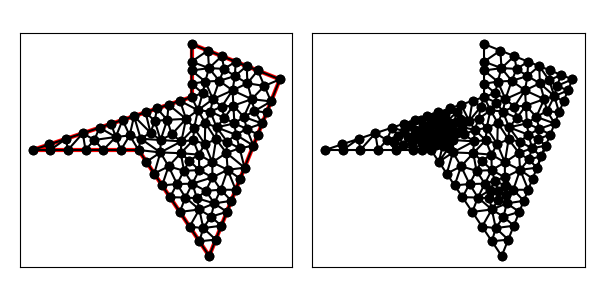

The table this chart was drawn from, first rows:
1.000000000000000000e+00, 7.000000000000000000e+00, 7.000000000000000000e+00, 7.000000000000000000e+00, 1.100000000000000000e+01, 1.000000000000000000e+00, 1.500000000000000000e+01, 1.100000000000000000e+01, 1.000000000000000000e+01, 1.300000000000000000e+01, 1.000000000000000000e+01, 1.000000000000000000e+01, 7.000000000000000000e+00, 7.000000000000000000e+00, 6.500000000000000000e+00, 7.823785292497626997e+00, 6.000000000000000000e+00, 7.000000000000000000e+00, 6.500000000000000000e+00, 7.274595097499208407e+00, 1.000000000000000000e+00, 1.351733835630981040e-01
1.000000000000000000e+00, 7.000000000000000000e+00, 7.000000000000000000e+00, 7.000000000000000000e+00, 1.100000000000000000e+01, 1.000000000000000000e+00, 1.500000000000000000e+01, 1.100000000000000000e+01, 1.000000000000000000e+01, 1.300000000000000000e+01, 1.000000000000000000e+01, 1.000000000000000000e+01, 6.000000000000000000e+00, 7.000000000000000000e+00, 6.500000000000000000e+00, 7.823785292497626997e+00, 5.713568101052867831e+00, 7.737482277328975755e+00, 6.071189367017622907e+00, 7.520422523275534843e+00, 1.000000000000000000e+00, 1.351733835630981040e-01
1.000000000000000000e+00, 7.000000000000000000e+00, 7.000000000000000000e+00, 7.000000000000000000e+00, 1.100000000000000000e+01, 1.000000000000000000e+00, 1.500000000000000000e+01, 1.100000000000000000e+01, 1.000000000000000000e+01, 1.300000000000000000e+01, 1.000000000000000000e+01, 1.000000000000000000e+01, 4.500000000000000000e+00, 7.567971810589327220e+00, 3.846049894151541082e+00, 7.948683298050513990e+00, 4.000000000000000000e+00, 7.000000000000000000e+00, 4.115349964717180065e+00, 7.505551702879947662e+00, 1.000000000000000000e+00, 3.389755856830808378e-01
1.000000000000000000e+00, 7.000000000000000000e+00, 7.000000000000000000e+00, 7.000000000000000000e+00, 1.100000000000000000e+01, 1.000000000000000000e+00, 1.500000000000000000e+01, 1.100000000000000000e+01, 1.000000000000000000e+01, 1.300000000000000000e+01, 1.000000000000000000e+01, 1.000000000000000000e+01, 3.846049894151541082e+00, 7.948683298050513990e+00, 3.000000000000000000e+00, 7.000000000000000000e+00, 4.000000000000000000e+00, 7.000000000000000000e+00, 3.615349964717180509e+00, 7.316227766016837997e+00, 1.000000000000000000e+00, 5.000000000000000000e-01
1.000000000000000000e+00, 7.000000000000000000e+00, 7.000000000000000000e+00, 7.000000000000000000e+00, 1.100000000000000000e+01, 1.000000000000000000e+00, 1.500000000000000000e+01, 1.100000000000000000e+01, 1.000000000000000000e+01, 1.300000000000000000e+01, 1.000000000000000000e+01, 1.000000000000000000e+01, 1.171410377852691198e+01, 9.455123788602698198e+00, 1.185580103447808398e+01, 8.811860638034744397e+00, 1.237046251034134237e+01, 9.510430283643094285e+00, 1.198012244111544611e+01, 9.259138236760179552e+00, 0.000000000000000000e+00, 4.127489763813826928e-01
1.000000000000000000e+00, 7.000000000000000000e+00, 7.000000000000000000e+00, 7.000000000000000000e+00, 1.100000000000000000e+01, 1.000000000000000000e+00, 1.500000000000000000e+01, 1.100000000000000000e+01, 1.000000000000000000e+01, 1.300000000000000000e+01, 1.000000000000000000e+01, 1.000000000000000000e+01, 9.349341649025257439e+00, 9.783113883008418554e+00, 8.698683298050514878e+00, 9.566227766016838885e+00, 9.689608195386570699e+00, 8.762314243924476997e+00, 9.245877714154113747e+00, 9.370551964316577553e+00, 0.000000000000000000e+00, 5.000000000000000000e-01
1.000000000000000000e+00, 7.000000000000000000e+00, 7.000000000000000000e+00, 7.000000000000000000e+00, 1.100000000000000000e+01, 1.000000000000000000e+00, 1.500000000000000000e+01, 1.100000000000000000e+01, 1.000000000000000000e+01, 1.300000000000000000e+01, 1.000000000000000000e+01, 1.000000000000000000e+01, 4.500000000000000000e+00, 7.567971810589327220e+00, 4.000000000000000000e+00, 7.000000000000000000e+00, 5.000000000000000000e+00, 7.000000000000000000e+00, 4.500000000000000000e+00, 7.189323936863108777e+00, 1.000000000000000000e+00, 3.389755856830808378e-01
1.000000000000000000e+00, 7.000000000000000000e+00, 7.000000000000000000e+00, 7.000000000000000000e+00, 1.100000000000000000e+01, 1.000000000000000000e+00, 1.500000000000000000e+01, 1.100000000000000000e+01, 1.000000000000000000e+01, 1.300000000000000000e+01, 1.000000000000000000e+01, 1.000000000000000000e+01, 2.000000000000000000e+00, 7.000000000000000000e+00, 3.000000000000000000e+00, 7.000000000000000000e+00, 2.897366596101027536e+00, 7.632455532033675993e+00, 2.632455532033675993e+00, 7.210818510677891702e+00, 1.000000000000000000e+00, 4.752457453911040908e-01
1.000000000000000000e+00, 7.000000000000000000e+00, 7.000000000000000000e+00, 7.000000000000000000e+00, 1.100000000000000000e+01, 1.000000000000000000e+00, 1.500000000000000000e+01, 1.100000000000000000e+01, 1.000000000000000000e+01, 1.300000000000000000e+01, 1.000000000000000000e+01, 1.000000000000000000e+01, 7.397366596101027980e+00, 9.132455532033675993e+00, 6.746708245126284531e+00, 8.915569415042094548e+00, 7.680224386067800779e+00, 7.976496308477027064e+00, 7.274766409098371689e+00, 8.674840418517598906e+00, 0.000000000000000000e+00, 1.263077176507563515e-01
1.000000000000000000e+00, 7.000000000000000000e+00, 7.000000000000000000e+00, 7.000000000000000000e+00, 1.100000000000000000e+01, 1.000000000000000000e+00, 1.500000000000000000e+01, 1.100000000000000000e+01, 1.000000000000000000e+01, 1.300000000000000000e+01, 1.000000000000000000e+01, 1.000000000000000000e+01, 1.948683298050513768e+00, 7.316227766016837997e+00, 1.000000000000000000e+00, 7.000000000000000000e+00, 2.000000000000000000e+00, 7.000000000000000000e+00, 1.649561099350171256e+00, 7.105409255338945407e+00, 1.000000000000000000e+00, 5.000000000000000000e-01
1.000000000000000000e+00, 7.000000000000000000e+00, 7.000000000000000000e+00, 7.000000000000000000e+00, 1.100000000000000000e+01, 1.000000000000000000e+00, 1.500000000000000000e+01, 1.100000000000000000e+01, 1.000000000000000000e+01, 1.300000000000000000e+01, 1.000000000000000000e+01, 1.000000000000000000e+01, 3.000000000000000000e+00, 7.000000000000000000e+00, 3.846049894151541082e+00, 7.948683298050513990e+00, 2.897366596101027536e+00, 7.632455532033675993e+00, 3.247805496750856502e+00, 7.527046276694730587e+00, 1.000000000000000000e+00, 4.752457453911040908e-01
1.000000000000000000e+00, 7.000000000000000000e+00, 7.000000000000000000e+00, 7.000000000000000000e+00, 1.100000000000000000e+01, 1.000000000000000000e+00, 1.500000000000000000e+01, 1.100000000000000000e+01, 1.000000000000000000e+01, 1.300000000000000000e+01, 1.000000000000000000e+01, 1.000000000000000000e+01, 1.004572180064037212e+01, 5.093511890066322323e+00, 9.575561962450567677e+00, 5.822592583764368612e+00, 9.178380588774825100e+00, 5.075396880557871526e+00, 9.599888117288587708e+00, 5.330500451462854450e+00, 0.000000000000000000e+00, 5.000000000000000000e-01
1.000000000000000000e+00, 7.000000000000000000e+00, 7.000000000000000000e+00, 7.000000000000000000e+00, 1.100000000000000000e+01, 1.000000000000000000e+00, 1.500000000000000000e+01, 1.100000000000000000e+01, 1.000000000000000000e+01, 1.300000000000000000e+01, 1.000000000000000000e+01, 1.000000000000000000e+01, 1.242658679394270393e+01, 8.502825178000270157e+00, 1.237046251034134237e+01, 9.510430283643094285e+00, 1.185580103447808398e+01, 8.811860638034744397e+00, 1.221761677958737558e+01, 8.941705366559370205e+00, 0.000000000000000000e+00, 5.000000000000000000e-01
1.000000000000000000e+00, 7.000000000000000000e+00, 7.000000000000000000e+00, 7.000000000000000000e+00, 1.100000000000000000e+01, 1.000000000000000000e+00, 1.500000000000000000e+01, 1.100000000000000000e+01, 1.000000000000000000e+01, 1.300000000000000000e+01, 1.000000000000000000e+01, 1.000000000000000000e+01, 2.897366596101027536e+00, 7.632455532033675993e+00, 1.948683298050513768e+00, 7.316227766016837997e+00, 2.000000000000000000e+00, 7.000000000000000000e+00, 2.282016631383847027e+00, 7.316227766016837997e+00, 1.000000000000000000e+00, 4.752457453911040908e-01
1.000000000000000000e+00, 7.000000000000000000e+00, 7.000000000000000000e+00, 7.000000000000000000e+00, 1.100000000000000000e+01, 1.000000000000000000e+00, 1.500000000000000000e+01, 1.100000000000000000e+01, 1.000000000000000000e+01, 1.300000000000000000e+01, 1.000000000000000000e+01, 1.000000000000000000e+01, 5.713568101052867831e+00, 7.737482277328975755e+00, 4.500000000000000000e+00, 7.567971810589327220e+00, 5.000000000000000000e+00, 7.000000000000000000e+00, 5.071189367017622907e+00, 7.435151362639434325e+00, 1.000000000000000000e+00, 2.508434864323065283e-01
1.000000000000000000e+00, 7.000000000000000000e+00, 7.000000000000000000e+00, 7.000000000000000000e+00, 1.100000000000000000e+01, 1.000000000000000000e+00, 1.500000000000000000e+01, 1.100000000000000000e+01, 1.000000000000000000e+01, 1.300000000000000000e+01, 1.000000000000000000e+01, 1.000000000000000000e+01, 3.846049894151541082e+00, 7.948683298050513990e+00, 4.500000000000000000e+00, 7.567971810589327220e+00, 4.794733192202055072e+00, 8.264911064067351987e+00, 4.380261028784532051e+00, 7.927188724235731065e+00, 0.000000000000000000e+00, 3.389755856830808378e-01
1.000000000000000000e+00, 7.000000000000000000e+00, 7.000000000000000000e+00, 7.000000000000000000e+00, 1.100000000000000000e+01, 1.000000000000000000e+00, 1.500000000000000000e+01, 1.100000000000000000e+01, 1.000000000000000000e+01, 1.300000000000000000e+01, 1.000000000000000000e+01, 1.000000000000000000e+01, 5.713568101052867831e+00, 7.737482277328975755e+00, 6.500000000000000000e+00, 7.823785292497626997e+00, 6.096049894151541082e+00, 8.698683298050513102e+00, 6.103205998401469934e+00, 8.086650289292371951e+00, 0.000000000000000000e+00, 1.351733835630981040e-01
1.000000000000000000e+00, 7.000000000000000000e+00, 7.000000000000000000e+00, 7.000000000000000000e+00, 1.100000000000000000e+01, 1.000000000000000000e+00, 1.500000000000000000e+01, 1.100000000000000000e+01, 1.000000000000000000e+01, 1.300000000000000000e+01, 1.000000000000000000e+01, 1.000000000000000000e+01, 6.746708245126284531e+00, 8.915569415042094548e+00, 6.096049894151541082e+00, 8.698683298050513102e+00, 6.500000000000000000e+00, 7.823785292497626997e+00, 6.447586046425942463e+00, 8.479346001863412141e+00, 0.000000000000000000e+00, 1.351733835630981040e-01
1.000000000000000000e+00, 7.000000000000000000e+00, 7.000000000000000000e+00, 7.000000000000000000e+00, 1.100000000000000000e+01, 1.000000000000000000e+00, 1.500000000000000000e+01, 1.100000000000000000e+01, 1.000000000000000000e+01, 1.300000000000000000e+01, 1.000000000000000000e+01, 1.000000000000000000e+01, 6.500000000000000000e+00, 7.823785292497626997e+00, 7.000000000000000000e+00, 7.000000000000000000e+00, 7.123921532707841564e+00, 7.638845916787397883e+00, 6.874640510902612967e+00, 7.487543736428341923e+00, 1.000000000000000000e+00, 8.276667776422187706e-02
1.000000000000000000e+00, 7.000000000000000000e+00, 7.000000000000000000e+00, 7.000000000000000000e+00, 1.100000000000000000e+01, 1.000000000000000000e+00, 1.500000000000000000e+01, 1.100000000000000000e+01, 1.000000000000000000e+01, 1.300000000000000000e+01, 1.000000000000000000e+01, 1.000000000000000000e+01, 4.500000000000000000e+00, 7.567971810589327220e+00, 5.713568101052867831e+00, 7.737482277328975755e+00, 4.794733192202055072e+00, 8.264911064067351987e+00, 5.002767097751640968e+00, 7.856788383995218616e+00, 0.000000000000000000e+00, 2.508434864323065283e-01
1.000000000000000000e+00, 7.000000000000000000e+00, 7.000000000000000000e+00, 7.000000000000000000e+00, 1.100000000000000000e+01, 1.000000000000000000e+00, 1.500000000000000000e+01, 1.100000000000000000e+01, 1.000000000000000000e+01, 1.300000000000000000e+01, 1.000000000000000000e+01, 1.000000000000000000e+01, 8.701666249879222548e+00, 6.077321239297613253e+00, 9.575561962450567677e+00, 5.822592583764368612e+00, 9.392090212091279255e+00, 6.819555511439736151e+00, 9.223106141473689235e+00, 6.239823111500572672e+00, 0.000000000000000000e+00, 5.000000000000000000e-01
1.000000000000000000e+00, 7.000000000000000000e+00, 7.000000000000000000e+00, 7.000000000000000000e+00, 1.100000000000000000e+01, 1.000000000000000000e+00, 1.500000000000000000e+01, 1.100000000000000000e+01, 1.000000000000000000e+01, 1.300000000000000000e+01, 1.000000000000000000e+01, 1.000000000000000000e+01, 7.397366596101027980e+00, 9.132455532033675993e+00, 7.680224386067800779e+00, 7.976496308477027064e+00, 7.916021143357198753e+00, 8.646781264722742222e+00, 7.664537375175342504e+00, 8.585244368411148130e+00, 0.000000000000000000e+00, 1.263077176507563515e-01
1.000000000000000000e+00, 7.000000000000000000e+00, 7.000000000000000000e+00, 7.000000000000000000e+00, 1.100000000000000000e+01, 1.000000000000000000e+00, 1.500000000000000000e+01, 1.100000000000000000e+01, 1.000000000000000000e+01, 1.300000000000000000e+01, 1.000000000000000000e+01, 1.000000000000000000e+01, 8.239661543333863136e+00, 6.861624787377238022e+00, 7.123921532707841564e+00, 7.638845916787397883e+00, 7.000000000000000000e+00, 7.000000000000000000e+00, 7.454527692013901863e+00, 7.166823568054877747e+00, 1.000000000000000000e+00, 8.276667776422187706e-02
1.000000000000000000e+00, 7.000000000000000000e+00, 7.000000000000000000e+00, 7.000000000000000000e+00, 1.100000000000000000e+01, 1.000000000000000000e+00, 1.500000000000000000e+01, 1.100000000000000000e+01, 1.000000000000000000e+01, 1.300000000000000000e+01, 1.000000000000000000e+01, 1.000000000000000000e+01, 6.746708245126284531e+00, 8.915569415042094548e+00, 6.500000000000000000e+00, 7.823785292497626997e+00, 7.123921532707841564e+00, 7.638845916787397883e+00, 6.790209925944708402e+00, 8.126066874775707660e+00, 0.000000000000000000e+00, 8.276667776422187706e-02
1.000000000000000000e+00, 7.000000000000000000e+00, 7.000000000000000000e+00, 7.000000000000000000e+00, 1.100000000000000000e+01, 1.000000000000000000e+00, 1.500000000000000000e+01, 1.100000000000000000e+01, 1.000000000000000000e+01, 1.300000000000000000e+01, 1.000000000000000000e+01, 1.000000000000000000e+01, 6.096049894151541082e+00, 8.698683298050513102e+00, 5.445391543176798521e+00, 8.481797181058933432e+00, 5.713568101052867831e+00, 7.737482277328975755e+00, 5.751669846127069441e+00, 8.305987585479474689e+00, 0.000000000000000000e+00, 1.493189184656928403e-01
1.000000000000000000e+00, 7.000000000000000000e+00, 7.000000000000000000e+00, 7.000000000000000000e+00, 1.100000000000000000e+01, 1.000000000000000000e+00, 1.500000000000000000e+01, 1.100000000000000000e+01, 1.000000000000000000e+01, 1.300000000000000000e+01, 1.000000000000000000e+01, 1.000000000000000000e+01, 6.746708245126284531e+00, 8.915569415042094548e+00, 7.123921532707841564e+00, 7.638845916787397883e+00, 7.680224386067800779e+00, 7.976496308477027064e+00, 7.183618054633974737e+00, 8.176970546768840720e+00, 0.000000000000000000e+00, 8.276667776422187706e-02
1.000000000000000000e+00, 7.000000000000000000e+00, 7.000000000000000000e+00, 7.000000000000000000e+00, 1.100000000000000000e+01, 1.000000000000000000e+00, 1.500000000000000000e+01, 1.100000000000000000e+01, 1.000000000000000000e+01, 1.300000000000000000e+01, 1.000000000000000000e+01, 1.000000000000000000e+01, 4.794733192202055072e+00, 8.264911064067351987e+00, 5.713568101052867831e+00, 7.737482277328975755e+00, 5.445391543176798521e+00, 8.481797181058933432e+00, 5.317897612143907438e+00, 8.161396840818420984e+00, 0.000000000000000000e+00, 1.493189184656928403e-01
1.000000000000000000e+00, 7.000000000000000000e+00, 7.000000000000000000e+00, 7.000000000000000000e+00, 1.100000000000000000e+01, 1.000000000000000000e+00, 1.500000000000000000e+01, 1.100000000000000000e+01, 1.000000000000000000e+01, 1.300000000000000000e+01, 1.000000000000000000e+01, 1.000000000000000000e+01, 5.000000000000000000e+00, 7.000000000000000000e+00, 6.000000000000000000e+00, 7.000000000000000000e+00, 5.713568101052867831e+00, 7.737482277328975755e+00, 5.571189367017622907e+00, 7.245827425776325548e+00, 1.000000000000000000e+00, 2.508434864323065283e-01
1.000000000000000000e+00, 7.000000000000000000e+00, 7.000000000000000000e+00, 7.000000000000000000e+00, 1.100000000000000000e+01, 1.000000000000000000e+00, 1.500000000000000000e+01, 1.100000000000000000e+01, 1.000000000000000000e+01, 1.300000000000000000e+01, 1.000000000000000000e+01, 1.000000000000000000e+01, 7.123921532707841564e+00, 7.638845916787397883e+00, 8.239661543333863136e+00, 6.861624787377238022e+00, 8.248828207675506619e+00, 7.564021770854811422e+00, 7.870803761239070440e+00, 7.354830825006483330e+00, 0.000000000000000000e+00, 8.276667776422187706e-02
1.000000000000000000e+00, 7.000000000000000000e+00, 7.000000000000000000e+00, 7.000000000000000000e+00, 1.100000000000000000e+01, 1.000000000000000000e+00, 1.500000000000000000e+01, 1.100000000000000000e+01, 1.000000000000000000e+01, 1.300000000000000000e+01, 1.000000000000000000e+01, 1.000000000000000000e+01, 8.701666249879222548e+00, 6.077321239297613253e+00, 8.239661543333863136e+00, 6.861624787377238022e+00, 7.890599607549541261e+00, 5.664100588675687220e+00, 8.277309133587541723e+00, 6.201015538450179498e+00, 1.000000000000000000e+00, 5.000000000000000000e-01
1.000000000000000000e+00, 7.000000000000000000e+00, 7.000000000000000000e+00, 7.000000000000000000e+00, 1.100000000000000000e+01, 1.000000000000000000e+00, 1.500000000000000000e+01, 1.100000000000000000e+01, 1.000000000000000000e+01, 1.300000000000000000e+01, 1.000000000000000000e+01, 1.000000000000000000e+01, 8.248828207675506619e+00, 7.564021770854811422e+00, 8.876673181174837168e+00, 7.879071353278232159e+00, 8.624149758086199213e+00, 8.705397800951878651e+00, 8.583217048978847075e+00, 8.049496975028306522e+00, 0.000000000000000000e+00, 2.338436459851753191e-01
1.000000000000000000e+00, 7.000000000000000000e+00, 7.000000000000000000e+00, 7.000000000000000000e+00, 1.100000000000000000e+01, 1.000000000000000000e+00, 1.500000000000000000e+01, 1.100000000000000000e+01, 1.000000000000000000e+01, 1.300000000000000000e+01, 1.000000000000000000e+01, 1.000000000000000000e+01, 7.445299803774770631e+00, 6.332050294337843610e+00, 7.890599607549541261e+00, 5.664100588675687220e+00, 8.239661543333863136e+00, 6.861624787377238022e+00, 7.858520318219391676e+00, 6.285925223463589617e+00, 1.000000000000000000e+00, 5.000000000000000000e-01
1.000000000000000000e+00, 7.000000000000000000e+00, 7.000000000000000000e+00, 7.000000000000000000e+00, 1.100000000000000000e+01, 1.000000000000000000e+00, 1.500000000000000000e+01, 1.100000000000000000e+01, 1.000000000000000000e+01, 1.300000000000000000e+01, 1.000000000000000000e+01, 1.000000000000000000e+01, 8.624149758086199213e+00, 8.705397800951878651e+00, 7.916021143357198753e+00, 8.646781264722742222e+00, 8.248828207675506619e+00, 7.564021770854811422e+00, 8.262999703039634269e+00, 8.305400278843142914e+00, 0.000000000000000000e+00, 1.369643939438077995e-01
1.000000000000000000e+00, 7.000000000000000000e+00, 7.000000000000000000e+00, 7.000000000000000000e+00, 1.100000000000000000e+01, 1.000000000000000000e+00, 1.500000000000000000e+01, 1.100000000000000000e+01, 1.000000000000000000e+01, 1.300000000000000000e+01, 1.000000000000000000e+01, 1.000000000000000000e+01, 1.197697970500568232e+01, 6.837635499495236857e+00, 1.139060795885569632e+01, 7.599685751523265864e+00, 1.117895228216047698e+01, 6.301254437482413095e+00, 1.151551331534061795e+01, 6.912858562833638310e+00, 0.000000000000000000e+00, 5.000000000000000000e-01
1.000000000000000000e+00, 7.000000000000000000e+00, 7.000000000000000000e+00, 7.000000000000000000e+00, 1.100000000000000000e+01, 1.000000000000000000e+00, 1.500000000000000000e+01, 1.100000000000000000e+01, 1.000000000000000000e+01, 1.300000000000000000e+01, 1.000000000000000000e+01, 1.000000000000000000e+01, 9.178380588774825100e+00, 5.075396880557871526e+00, 8.701666249879222548e+00, 6.077321239297613253e+00, 8.335899411324312780e+00, 4.996150883013530830e+00, 8.738648749992785625e+00, 5.382956334289672462e+00, 1.000000000000000000e+00, 5.000000000000000000e-01
1.000000000000000000e+00, 7.000000000000000000e+00, 7.000000000000000000e+00, 7.000000000000000000e+00, 1.100000000000000000e+01, 1.000000000000000000e+00, 1.500000000000000000e+01, 1.100000000000000000e+01, 1.000000000000000000e+01, 1.300000000000000000e+01, 1.000000000000000000e+01, 1.000000000000000000e+01, 9.424343610647047953e+00, 7.490369660966767817e+00, 9.689608195386570699e+00, 8.762314243924476997e+00, 8.876673181174837168e+00, 7.879071353278232159e+00, 9.330208329069485274e+00, 8.043918419389825658e+00, 0.000000000000000000e+00, 2.338436459851753191e-01
1.000000000000000000e+00, 7.000000000000000000e+00, 7.000000000000000000e+00, 7.000000000000000000e+00, 1.100000000000000000e+01, 1.000000000000000000e+00, 1.500000000000000000e+01, 1.100000000000000000e+01, 1.000000000000000000e+01, 1.300000000000000000e+01, 1.000000000000000000e+01, 1.000000000000000000e+01, 8.698683298050514878e+00, 9.566227766016838885e+00, 8.048024947075770541e+00, 9.349341649025257439e+00, 8.624149758086199213e+00, 8.705397800951878651e+00, 8.456952667737494878e+00, 9.206989071997991658e+00, 0.000000000000000000e+00, 2.503733477349115999e-01
1.000000000000000000e+00, 7.000000000000000000e+00, 7.000000000000000000e+00, 7.000000000000000000e+00, 1.100000000000000000e+01, 1.000000000000000000e+00, 1.500000000000000000e+01, 1.100000000000000000e+01, 1.000000000000000000e+01, 1.300000000000000000e+01, 1.000000000000000000e+01, 1.000000000000000000e+01, 1.075045176538395353e+01, 7.343116086715612667e+00, 1.009311892673871469e+01, 7.551782049868046798e+00, 1.041918543493304838e+01, 6.738227201671977085e+00, 1.042091870901857220e+01, 7.211041779418546405e+00, 0.000000000000000000e+00, 4.919309937957068168e-01
1.000000000000000000e+00, 7.000000000000000000e+00, 7.000000000000000000e+00, 7.000000000000000000e+00, 1.100000000000000000e+01, 1.000000000000000000e+00, 1.500000000000000000e+01, 1.100000000000000000e+01, 1.000000000000000000e+01, 1.300000000000000000e+01, 1.000000000000000000e+01, 1.000000000000000000e+01, 9.575561962450567677e+00, 5.822592583764368612e+00, 8.701666249879222548e+00, 6.077321239297613253e+00, 9.178380588774825100e+00, 5.075396880557871526e+00, 9.151869600368204516e+00, 5.658436901206617797e+00, 0.000000000000000000e+00, 5.000000000000000000e-01
1.000000000000000000e+00, 7.000000000000000000e+00, 7.000000000000000000e+00, 7.000000000000000000e+00, 1.100000000000000000e+01, 1.000000000000000000e+00, 1.500000000000000000e+01, 1.100000000000000000e+01, 1.000000000000000000e+01, 1.300000000000000000e+01, 1.000000000000000000e+01, 1.000000000000000000e+01, 8.239661543333863136e+00, 6.861624787377238022e+00, 7.000000000000000000e+00, 7.000000000000000000e+00, 7.445299803774770631e+00, 6.332050294337843610e+00, 7.561653782369543997e+00, 6.731225027238360248e+00, 1.000000000000000000e+00, 5.000000000000000000e-01
1.000000000000000000e+00, 7.000000000000000000e+00, 7.000000000000000000e+00, 7.000000000000000000e+00, 1.100000000000000000e+01, 1.000000000000000000e+00, 1.500000000000000000e+01, 1.100000000000000000e+01, 1.000000000000000000e+01, 1.300000000000000000e+01, 1.000000000000000000e+01, 1.000000000000000000e+01, 1.004572180064037212e+01, 5.093511890066322323e+00, 1.043695769230243542e+01, 5.861942427379183584e+00, 9.575561962450567677e+00, 5.822592583764368612e+00, 1.001941381846445900e+01, 5.592682300403292395e+00, 0.000000000000000000e+00, 4.468992321296546000e-01
1.000000000000000000e+00, 7.000000000000000000e+00, 7.000000000000000000e+00, 7.000000000000000000e+00, 1.100000000000000000e+01, 1.000000000000000000e+00, 1.500000000000000000e+01, 1.100000000000000000e+01, 1.000000000000000000e+01, 1.300000000000000000e+01, 1.000000000000000000e+01, 1.000000000000000000e+01, 8.239661543333863136e+00, 6.861624787377238022e+00, 8.701666249879222548e+00, 6.077321239297613253e+00, 9.392090212091279255e+00, 6.819555511439736151e+00, 8.777806001768121646e+00, 6.586167179371528846e+00, 0.000000000000000000e+00, 5.000000000000000000e-01
1.000000000000000000e+00, 7.000000000000000000e+00, 7.000000000000000000e+00, 7.000000000000000000e+00, 1.100000000000000000e+01, 1.000000000000000000e+00, 1.500000000000000000e+01, 1.100000000000000000e+01, 1.000000000000000000e+01, 1.300000000000000000e+01, 1.000000000000000000e+01, 1.000000000000000000e+01, 1.036322101435884591e+01, 9.251146445571990284e+00, 9.349341649025257439e+00, 9.783113883008418554e+00, 9.689608195386570699e+00, 8.762314243924476997e+00, 9.800723619590224089e+00, 9.265524857501629796e+00, 0.000000000000000000e+00, 5.000000000000000000e-01
1.000000000000000000e+00, 7.000000000000000000e+00, 7.000000000000000000e+00, 7.000000000000000000e+00, 1.100000000000000000e+01, 1.000000000000000000e+00, 1.500000000000000000e+01, 1.100000000000000000e+01, 1.000000000000000000e+01, 1.300000000000000000e+01, 1.000000000000000000e+01, 1.000000000000000000e+01, 9.689608195386570699e+00, 8.762314243924476997e+00, 8.698683298050514878e+00, 9.566227766016838885e+00, 8.624149758086199213e+00, 8.705397800951878651e+00, 9.004147083841095522e+00, 9.011313270297732103e+00, 0.000000000000000000e+00, 2.731233999957462522e-01
1.000000000000000000e+00, 7.000000000000000000e+00, 7.000000000000000000e+00, 7.000000000000000000e+00, 1.100000000000000000e+01, 1.000000000000000000e+00, 1.500000000000000000e+01, 1.100000000000000000e+01, 1.000000000000000000e+01, 1.300000000000000000e+01, 1.000000000000000000e+01, 1.000000000000000000e+01, 8.048024947075770541e+00, 9.349341649025257439e+00, 7.397366596101027980e+00, 9.132455532033675993e+00, 7.916021143357198753e+00, 8.646781264722742222e+00, 7.787137562177998795e+00, 9.042859481927225218e+00, 0.000000000000000000e+00, 1.369643939438077995e-01
1.000000000000000000e+00, 7.000000000000000000e+00, 7.000000000000000000e+00, 7.000000000000000000e+00, 1.100000000000000000e+01, 1.000000000000000000e+00, 1.500000000000000000e+01, 1.100000000000000000e+01, 1.000000000000000000e+01, 1.300000000000000000e+01, 1.000000000000000000e+01, 1.000000000000000000e+01, 9.689608195386570699e+00, 8.762314243924476997e+00, 8.624149758086199213e+00, 8.705397800951878651e+00, 8.876673181174837168e+00, 7.879071353278232159e+00, 9.063477044882535694e+00, 8.448927799384863491e+00, 0.000000000000000000e+00, 2.338436459851753191e-01
1.000000000000000000e+00, 7.000000000000000000e+00, 7.000000000000000000e+00, 7.000000000000000000e+00, 1.100000000000000000e+01, 1.000000000000000000e+00, 1.500000000000000000e+01, 1.100000000000000000e+01, 1.000000000000000000e+01, 1.300000000000000000e+01, 1.000000000000000000e+01, 1.000000000000000000e+01, 8.335899411324312780e+00, 4.996150883013530830e+00, 8.781199215099082522e+00, 4.328201177351375328e+00, 9.178380588774825100e+00, 5.075396880557871526e+00, 8.765159738399406208e+00, 4.799916313640925303e+00, 1.000000000000000000e+00, 5.000000000000000000e-01
1.000000000000000000e+00, 7.000000000000000000e+00, 7.000000000000000000e+00, 7.000000000000000000e+00, 1.100000000000000000e+01, 1.000000000000000000e+00, 1.500000000000000000e+01, 1.100000000000000000e+01, 1.000000000000000000e+01, 1.300000000000000000e+01, 1.000000000000000000e+01, 1.000000000000000000e+01, 9.875088048343597436e+00, 6.393078246408515852e+00, 1.043695769230243542e+01, 5.861942427379183584e+00, 1.041918543493304838e+01, 6.738227201671977085e+00, 1.024374372519302767e+01, 6.331082625153225507e+00, 0.000000000000000000e+00, 2.772491678923267311e-01
1.000000000000000000e+00, 7.000000000000000000e+00, 7.000000000000000000e+00, 7.000000000000000000e+00, 1.100000000000000000e+01, 1.000000000000000000e+00, 1.500000000000000000e+01, 1.100000000000000000e+01, 1.000000000000000000e+01, 1.300000000000000000e+01, 1.000000000000000000e+01, 1.000000000000000000e+01, 1.200000000000000000e+01, 3.500000000000000000e+00, 1.129039344610477258e+01, 3.977488881694820400e+00, 1.110240181396746628e+01, 3.225186648516433330e+00, 1.146426508669074629e+01, 3.567558510070417910e+00, 1.000000000000000000e+00, 5.000000000000000000e-01
1.000000000000000000e+00, 7.000000000000000000e+00, 7.000000000000000000e+00, 7.000000000000000000e+00, 1.100000000000000000e+01, 1.000000000000000000e+00, 1.500000000000000000e+01, 1.100000000000000000e+01, 1.000000000000000000e+01, 1.300000000000000000e+01, 1.000000000000000000e+01, 1.000000000000000000e+01, 8.701666249879222548e+00, 6.077321239297613253e+00, 7.890599607549541261e+00, 5.664100588675687220e+00, 8.335899411324312780e+00, 4.996150883013530830e+00, 8.309388422917692196e+00, 5.579190903662277101e+00, 1.000000000000000000e+00, 5.000000000000000000e-01
1.000000000000000000e+00, 7.000000000000000000e+00, 7.000000000000000000e+00, 7.000000000000000000e+00, 1.100000000000000000e+01, 1.000000000000000000e+00, 1.500000000000000000e+01, 1.100000000000000000e+01, 1.000000000000000000e+01, 1.300000000000000000e+01, 1.000000000000000000e+01, 1.000000000000000000e+01, 9.655841368759734422e+00, 4.310370733881145000e+00, 1.004572180064037212e+01, 5.093511890066322323e+00, 9.178380588774825100e+00, 5.075396880557871526e+00, 9.626647919391643882e+00, 4.826426501501779320e+00, 0.000000000000000000e+00, 5.000000000000000000e-01
1.000000000000000000e+00, 7.000000000000000000e+00, 7.000000000000000000e+00, 7.000000000000000000e+00, 1.100000000000000000e+01, 1.000000000000000000e+00, 1.500000000000000000e+01, 1.100000000000000000e+01, 1.000000000000000000e+01, 1.300000000000000000e+01, 1.000000000000000000e+01, 1.000000000000000000e+01, 1.009311892673871469e+01, 7.551782049868046798e+00, 9.424343610647047953e+00, 7.490369660966767817e+00, 9.392090212091279255e+00, 6.819555511439736151e+00, 9.636517583159013967e+00, 7.287235740758184477e+00, 0.000000000000000000e+00, 4.919309937957068168e-01
1.000000000000000000e+00, 7.000000000000000000e+00, 7.000000000000000000e+00, 7.000000000000000000e+00, 1.100000000000000000e+01, 1.000000000000000000e+00, 1.500000000000000000e+01, 1.100000000000000000e+01, 1.000000000000000000e+01, 1.300000000000000000e+01, 1.000000000000000000e+01, 1.000000000000000000e+01, 9.392090212091279255e+00, 6.819555511439736151e+00, 9.424343610647047953e+00, 7.490369660966767817e+00, 8.239661543333863136e+00, 6.861624787377238022e+00, 9.018698455357396782e+00, 7.057183319927914589e+00, 0.000000000000000000e+00, 5.000000000000000000e-01
1.000000000000000000e+00, 7.000000000000000000e+00, 7.000000000000000000e+00, 7.000000000000000000e+00, 1.100000000000000000e+01, 1.000000000000000000e+00, 1.500000000000000000e+01, 1.100000000000000000e+01, 1.000000000000000000e+01, 1.300000000000000000e+01, 1.000000000000000000e+01, 1.000000000000000000e+01, 9.655841368759734422e+00, 4.310370733881145000e+00, 1.030745950098318708e+01, 4.271857188389946991e+00, 1.004572180064037212e+01, 5.093511890066322323e+00, 1.000300755679443121e+01, 4.558579937445804475e+00, 0.000000000000000000e+00, 5.000000000000000000e-01
1.000000000000000000e+00, 7.000000000000000000e+00, 7.000000000000000000e+00, 7.000000000000000000e+00, 1.100000000000000000e+01, 1.000000000000000000e+00, 1.500000000000000000e+01, 1.100000000000000000e+01, 1.000000000000000000e+01, 1.300000000000000000e+01, 1.000000000000000000e+01, 1.000000000000000000e+01, 9.335899411324312780e+00, 3.496150883013530830e+00, 9.890599607549541261e+00, 2.664100588675687220e+00, 1.044307981678628749e+01, 3.633345940744182379e+00, 9.889859611886713253e+00, 3.264532470811133180e+00, 1.000000000000000000e+00, 5.000000000000000000e-01
1.000000000000000000e+00, 7.000000000000000000e+00, 7.000000000000000000e+00, 7.000000000000000000e+00, 1.100000000000000000e+01, 1.000000000000000000e+00, 1.500000000000000000e+01, 1.100000000000000000e+01, 1.000000000000000000e+01, 1.300000000000000000e+01, 1.000000000000000000e+01, 1.000000000000000000e+01, 1.204445328485616606e+01, 5.878469336976392512e+00, 1.275000000000000000e+01, 5.375000000000000000e+00, 1.300000000000000000e+01, 6.000000000000000000e+00, 1.259815109495205654e+01, 5.751156445658797800e+00, 1.000000000000000000e+00, 5.000000000000000000e-01
1.000000000000000000e+00, 7.000000000000000000e+00, 7.000000000000000000e+00, 7.000000000000000000e+00, 1.100000000000000000e+01, 1.000000000000000000e+00, 1.500000000000000000e+01, 1.100000000000000000e+01, 1.000000000000000000e+01, 1.300000000000000000e+01, 1.000000000000000000e+01, 1.000000000000000000e+01, 9.875088048343597436e+00, 6.393078246408515852e+00, 9.392090212091279255e+00, 6.819555511439736151e+00, 9.575561962450567677e+00, 5.822592583764368612e+00, 9.614246740961814197e+00, 6.345075447204206576e+00, 0.000000000000000000e+00, 2.772491678923267311e-01
1.000000000000000000e+00, 7.000000000000000000e+00, 7.000000000000000000e+00, 7.000000000000000000e+00, 1.100000000000000000e+01, 1.000000000000000000e+00, 1.500000000000000000e+01, 1.100000000000000000e+01, 1.000000000000000000e+01, 1.300000000000000000e+01, 1.000000000000000000e+01, 1.000000000000000000e+01, 9.655841368759734422e+00, 4.310370733881145000e+00, 9.178380588774825100e+00, 5.075396880557871526e+00, 8.781199215099082522e+00, 4.328201177351375328e+00, 9.205140390877881273e+00, 4.571322930596797285e+00, 1.000000000000000000e+00, 5.000000000000000000e-01
1.000000000000000000e+00, 7.000000000000000000e+00, 7.000000000000000000e+00, 7.000000000000000000e+00, 1.100000000000000000e+01, 1.000000000000000000e+00, 1.500000000000000000e+01, 1.100000000000000000e+01, 1.000000000000000000e+01, 1.300000000000000000e+01, 1.000000000000000000e+01, 1.000000000000000000e+01, 1.043695769230243542e+01, 5.861942427379183584e+00, 1.004572180064037212e+01, 5.093511890066322323e+00, 1.118096842570992600e+01, 5.451581617660965051e+00, 1.055454930621757903e+01, 5.469011978368823357e+00, 0.000000000000000000e+00, 4.468992321296546000e-01
1.000000000000000000e+00, 7.000000000000000000e+00, 7.000000000000000000e+00, 7.000000000000000000e+00, 1.100000000000000000e+01, 1.000000000000000000e+00, 1.500000000000000000e+01, 1.100000000000000000e+01, 1.000000000000000000e+01, 1.300000000000000000e+01, 1.000000000000000000e+01, 1.000000000000000000e+01, 1.118096842570992600e+01, 5.451581617660965051e+00, 1.117895228216047698e+01, 6.301254437482413095e+00, 1.043695769230243542e+01, 5.861942427379183584e+00, 1.093229280005761161e+01, 5.871592827507519985e+00, 0.000000000000000000e+00, 4.468992321296546000e-01
1.000000000000000000e+00, 7.000000000000000000e+00, 7.000000000000000000e+00, 7.000000000000000000e+00, 1.100000000000000000e+01, 1.000000000000000000e+00, 1.500000000000000000e+01, 1.100000000000000000e+01, 1.000000000000000000e+01, 1.300000000000000000e+01, 1.000000000000000000e+01, 1.000000000000000000e+01, 1.030745950098318708e+01, 4.271857188389946991e+00, 9.655841368759734422e+00, 4.310370733881145000e+00, 1.044307981678628749e+01, 3.633345940744182379e+00, 1.013546022884307085e+01, 4.071857954338423902e+00, 0.000000000000000000e+00, 5.000000000000000000e-01
... 108 more rows
